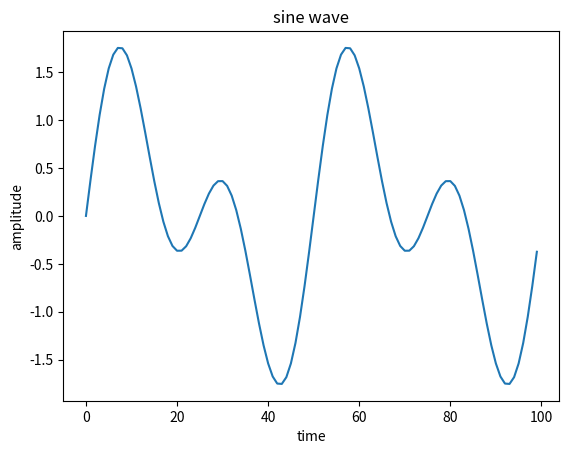

This chart was generated by the following Python code:
import numpy as np
from matplotlib import pyplot as plt
t=np.arange(0,1,0.01)
F1=4
F2=2
x1=np.sin(2*np.pi*F1*t)
x2=np.sin(2*np.pi*F2*t)
c=x1+x2
plt.plot(c)
plt.xlabel('time')
plt.ylabel('amplitude')
plt.title('sine wave')
plt.show()
